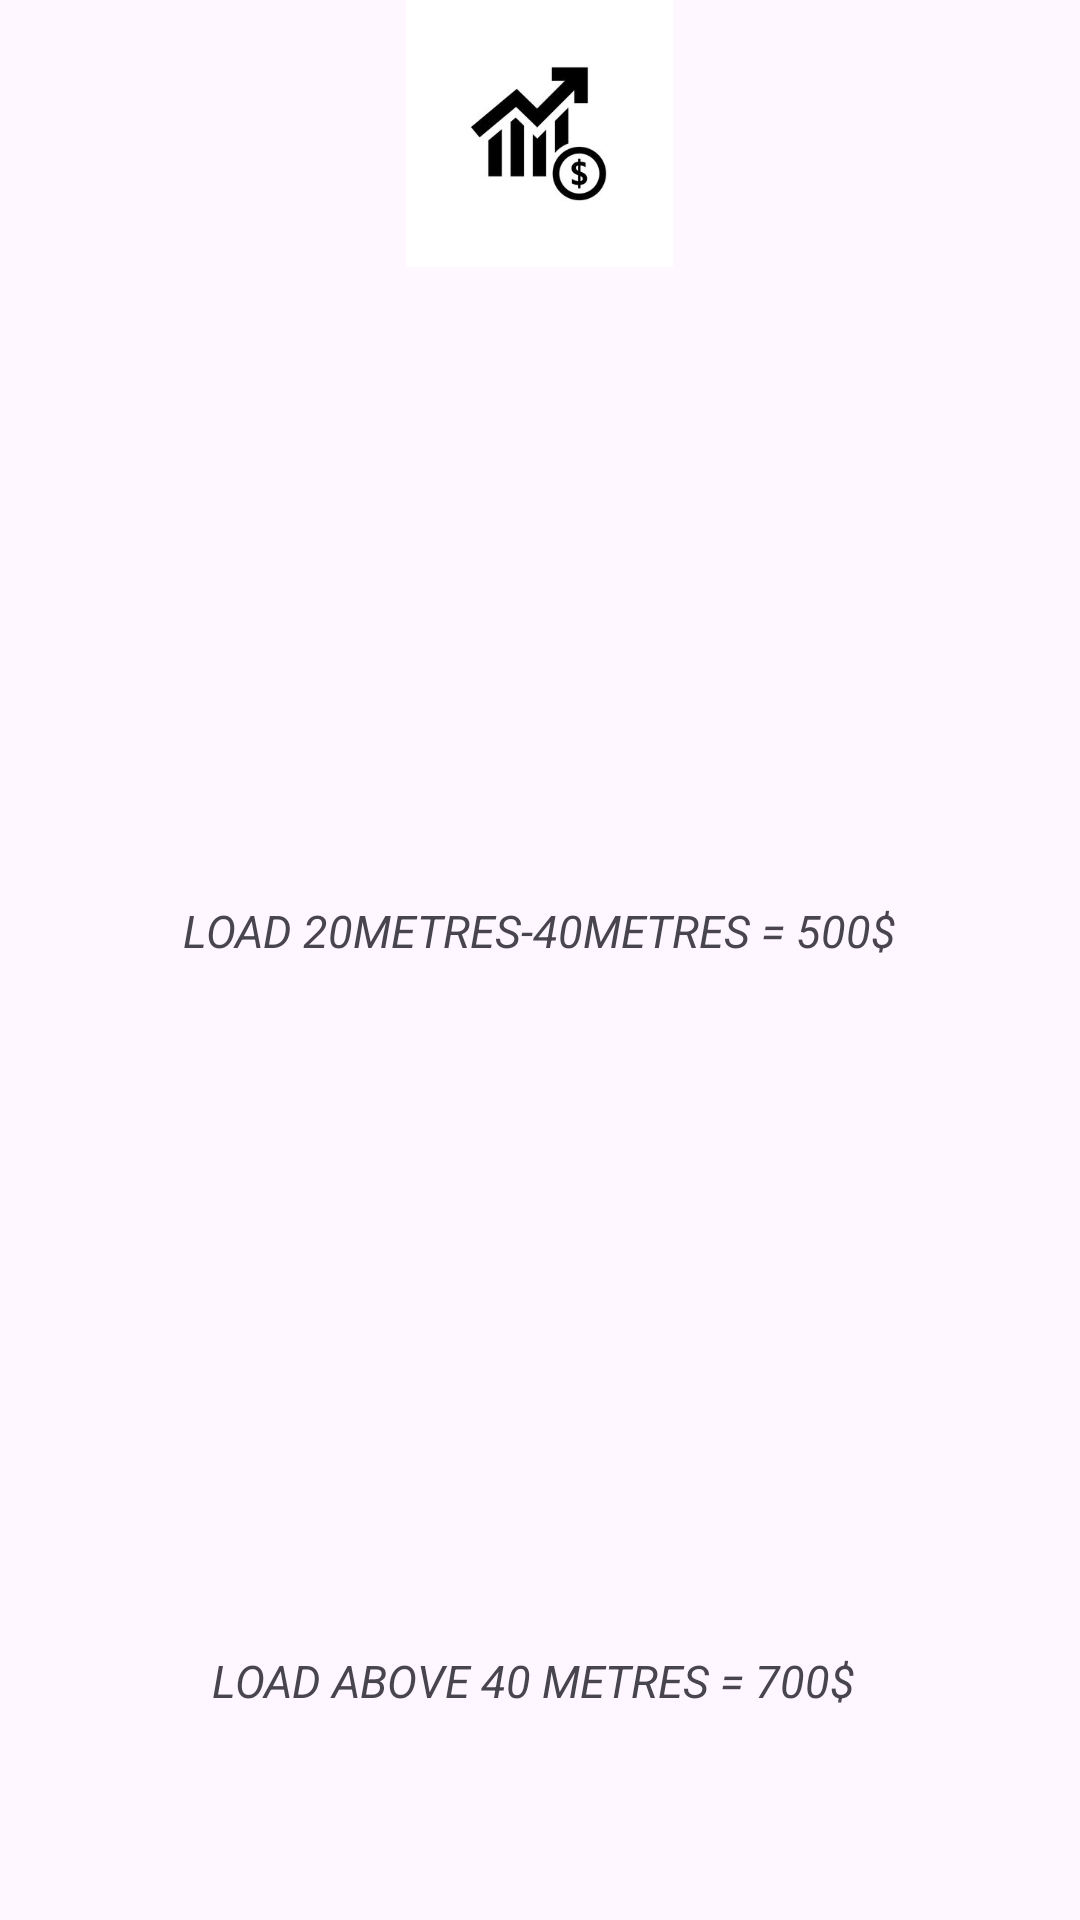

Android layout source for this screen:
<!-- AndroidManifest.xml: application theme Theme.KisaLogistics -->
<!-- res/layout/activity_viewcharges.xml -->
<?xml version="1.0" encoding="utf-8"?>
<RelativeLayout xmlns:android="http://schemas.android.com/apk/res/android"
    xmlns:app="http://schemas.android.com/apk/res-auto"
    xmlns:tools="http://schemas.android.com/tools"
    android:layout_width="match_parent"
    android:layout_height="match_parent"
    tools:context=".ViewchargesActivity">

    <ImageView
        android:layout_width="113dp"
        android:layout_height="89dp"
        android:layout_centerHorizontal="true"
        android:src="@drawable/charges" >

    </ImageView>

    <ImageView
        android:layout_width="294dp"
        android:layout_centerHorizontal="true"
        android:layout_height="171dp"
        android:layout_marginLeft="15dp"
        android:layout_marginTop="120dp"
        android:src="@drawable/viewtrck"
        android:layout_marginRight="15dp">

    </ImageView>

    <TextView
        android:layout_width="wrap_content"
        android:layout_height="wrap_content"
        android:layout_centerHorizontal="true"
        android:textSize="15sp"
        android:textStyle="italic"
        android:layout_marginTop="300dp"
        android:text="LOAD 20METRES-40METRES = 500$">

    </TextView>

    <ImageView
        android:layout_width="294dp"
        android:layout_centerHorizontal="true"
        android:layout_height="171dp"
        android:layout_marginLeft="15dp"
        android:layout_marginTop="370dp"
        android:src="@drawable/viewtrck"
        android:layout_marginRight="15dp">

    </ImageView>

    <TextView
        android:layout_width="wrap_content"
        android:layout_height="wrap_content"
        android:layout_centerHorizontal="true"
        android:textSize="15sp"
        android:textStyle="italic"
        android:layout_marginTop="550dp"
        android:text="LOAD ABOVE 40 METRES = 700$ ">

    </TextView>

</RelativeLayout>
<!-- resources referenced by this layout -->
<resources>
  <!-- drawable charges: jpg bitmap (drawable, 10782 bytes) -->
  <style name="Theme.KisaLogistics" parent="Base.Theme.KisaLogistics" />
  <style name="Base.Theme.KisaLogistics" parent="Theme.Material3.DayNight.NoActionBar">
          
          
      </style>
</resources>
